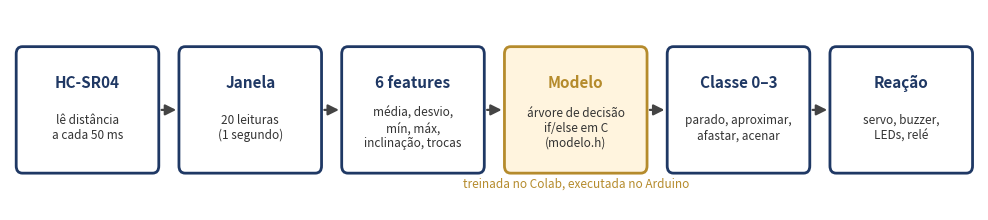
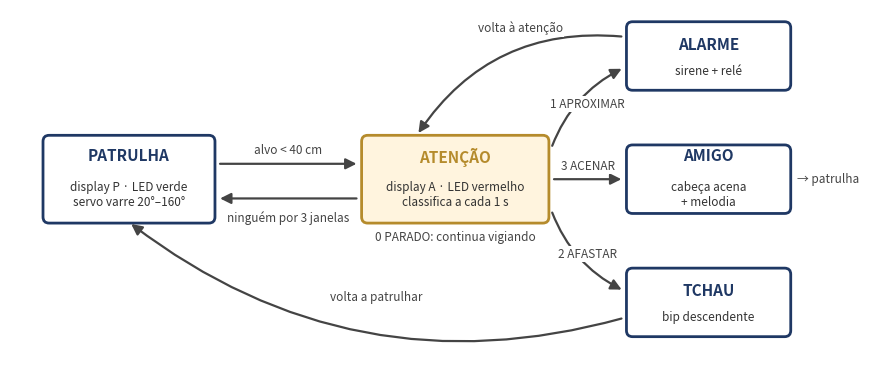

These charts were generated, in order, by the following Python code:
import matplotlib
matplotlib.use("Agg")
import matplotlib.pyplot as plt
from matplotlib.patches import FancyBboxPatch, FancyArrowPatch

NAVY, GOLD, CINZA = "#1F3864", "#B58B2C", "#F2F2F2"

def caixa(ax, x, y, w, h, titulo, sub="", cor=NAVY, fundo="white"):
    ax.add_patch(FancyBboxPatch((x - w / 2, y - h / 2), w, h, boxstyle="round,pad=0.02,rounding_size=0.08",
                                fc=fundo, ec=cor, lw=2))
    ax.text(x, y + (0.3 if "\n" in sub else 0.15) if sub else y, titulo, ha="center", va="center", fontsize=11, weight="bold", color=cor)
    if sub:
        ax.text(x, y - 0.2, sub, ha="center", va="center", fontsize=8.5, color="#333333")

def seta(ax, a, b, texto="", cor="#444444", rad=0.0, dy=0.12):
    ax.add_patch(FancyArrowPatch(a, b, arrowstyle="-|>", mutation_scale=16, lw=1.6, color=cor,
                                 connectionstyle=f"arc3,rad={rad}"))
    if texto:
        ax.text((a[0] + b[0]) / 2, (a[1] + b[1]) / 2 + dy, texto, ha="center", va="center", fontsize=8.5,
                color=cor, bbox=dict(fc="white", ec="none", pad=1))

# ---------- 1. Pipeline de ML ----------
fig, ax = plt.subplots(figsize=(12.5, 2.6)); ax.set_xlim(0, 12.5); ax.set_ylim(0, 2.2); ax.axis("off")
etapas = [("HC-SR04", "lê distância\na cada 50 ms"), ("Janela", "20 leituras\n(1 segundo)"),
          ("6 features", "média, desvio,\nmín, máx,\ninclinação, trocas"),
          ("Modelo", "árvore de decisão\nif/else em C\n(modelo.h)"), ("Classe 0–3", "parado, aproximar,\nafastar, acenar"),
          ("Reação", "servo, buzzer,\nLEDs, relé")]
xs = [1.0 + i * 2.1 for i in range(6)]
for i, (t, s) in enumerate(etapas):
    caixa(ax, xs[i], 1.1, 1.8, 1.35, t, s, cor=GOLD if i == 3 else NAVY, fundo="#FFF4DE" if i == 3 else "white")
    if i: seta(ax, (xs[i - 1] + 0.92, 1.1), (xs[i] - 0.92, 1.1))
ax.text(xs[3], 0.25, "treinada no Colab, executada no Arduino", ha="center", fontsize=8.5, color=GOLD, style="italic")
plt.savefig("img_pipeline.png", dpi=200, bbox_inches="tight"); plt.close()

# ---------- 2. Máquina de estados ----------
fig, ax = plt.subplots(figsize=(10.5, 4.6)); ax.set_xlim(0, 10.6); ax.set_ylim(0, 4.6); ax.axis("off")
caixa(ax, 1.55, 2.4, 2.2, 1.1, "PATRULHA", "display P · LED verde\nservo varre 20°–160°")
caixa(ax, 5.8, 2.4, 2.4, 1.1, "ATENÇÃO", "display A · LED vermelho\nclassifica a cada 1 s",
      cor=GOLD, fundo="#FFF4DE")
caixa(ax, 9.1, 4.0, 2.1, 0.85, "ALARME", "sirene + relé")
caixa(ax, 9.1, 2.4, 2.1, 0.85, "AMIGO", "cabeça acena\n+ melodia")
caixa(ax, 9.1, 0.8, 2.1, 0.85, "TCHAU", "bip descendente")
seta(ax, (2.7, 2.6), (4.55, 2.6), "alvo < 40 cm", dy=0.18)
seta(ax, (4.55, 2.15), (2.7, 2.15), "ninguém por 3 janelas", dy=-0.25)
seta(ax, (7.05, 2.8), (8.0, 3.85), "1 APROXIMAR", rad=-0.2, dy=0.05)
seta(ax, (7.05, 2.4), (8.0, 2.4), "3 ACENAR", dy=0.17)
seta(ax, (7.05, 2.0), (8.0, 0.95), "2 AFASTAR", rad=0.2, dy=-0.05)
seta(ax, (8.0, 4.25), (5.3, 2.97), "volta à atenção", rad=0.3, dy=0.75)
seta(ax, (8.0, 0.6), (1.55, 1.84), "volta a patrulhar", rad=-0.25, dy=-0.35)
ax.text(10.25, 2.4, "→ patrulha", ha="left", va="center", fontsize=8.5, color="#444444")
ax.text(5.8, 1.6, "0 PARADO: continua vigiando", ha="center", fontsize=8.5, color="#444444")
plt.savefig("img_estados.png", dpi=200, bbox_inches="tight"); plt.close()
print("ok")
